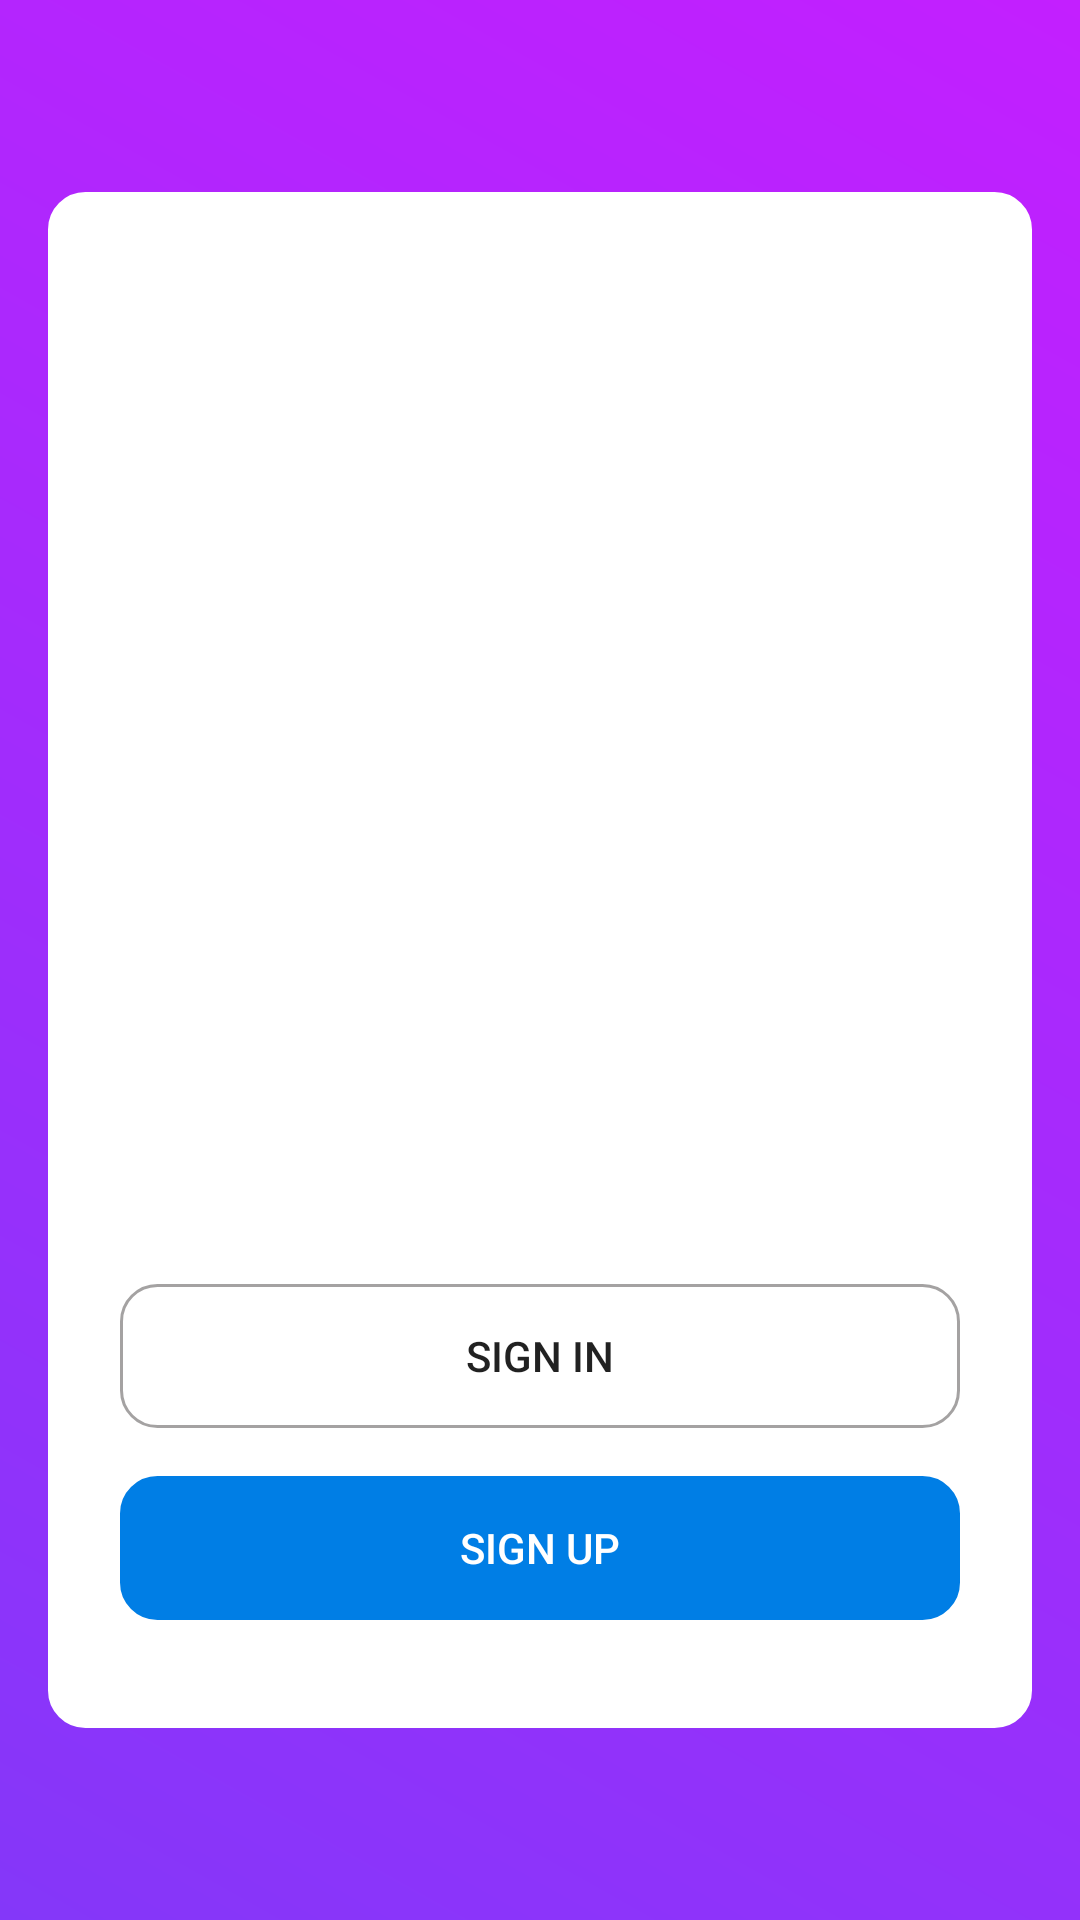

Here is an Android app screen rendered from its layout file. Give the layout XML and the strings, colors and styles it references.
<!-- AndroidManifest.xml: application theme AppTheme -->
<!-- res/layout/activity_starting.xml -->
<?xml version="1.0" encoding="utf-8"?>
<LinearLayout xmlns:android="http://schemas.android.com/apk/res/android"
    xmlns:tools="http://schemas.android.com/tools"
    android:layout_width="match_parent"
    android:layout_height="match_parent"
    android:background="@drawable/purple_gradient"
    android:orientation="vertical"
    tools:context=".login.StartingActivity">


    <RelativeLayout
        android:layout_width="match_parent"
        android:layout_height="match_parent"
        android:layout_marginBottom="64dp"
        android:layout_marginLeft="16dp"
        android:layout_marginRight="16dp"
        android:layout_marginTop="64dp"
        android:background="@drawable/white_gradient"
        android:backgroundTint="#ffffff"
        android:elevation="10dp">

        <Button
            android:id="@+id/Signin"
            android:layout_width="match_parent"
            android:layout_height="wrap_content"
            android:layout_above="@+id/Signin_Starting"
            android:layout_centerInParent="true"
            android:layout_marginBottom="16dp"
            android:layout_marginLeft="24dp"
            android:layout_marginRight="24dp"
            android:background="@drawable/white_gradient"
            android:text="SIGN IN"

            />


        <Button
            android:id="@+id/Signin_Starting"
            android:layout_width="match_parent"
            android:layout_height="wrap_content"
            android:layout_alignParentBottom="true"
            android:layout_marginBottom="36dp"
            android:layout_marginLeft="24dp"
            android:layout_marginRight="24dp"
            android:background="@drawable/white_gradient"
            android:backgroundTint="#007ee5"
            android:elevation="16dp"
            android:text="SIGN UP"
            android:textColor="#ffffff"


            />


    </RelativeLayout>


</LinearLayout>
<!-- resources referenced by this layout -->
<resources>
  <!-- drawable purple_gradient (drawable) -->
  <?xml version="1.0" encoding="utf-8"?>
  <shape xmlns:android="http://schemas.android.com/apk/res/android"
      android:shape="rectangle">
  
      <gradient
          android:angle="45"
          android:endColor="#c31fff"
          android:startColor="#8437F9"
          android:type="linear" />
  
  </shape>
  <!-- drawable white_gradient (drawable) -->
  <?xml version="1.0" encoding="utf-8"?>
  <shape xmlns:android="http://schemas.android.com/apk/res/android"
      android:shape="rectangle">
  
  
      <stroke
          android:width="1dip"
          android:color="#a4a2a2"></stroke>
  
      <corners android:radius="36px">
  
      </corners>
  </shape>
  <style name="AppTheme" parent="Theme.AppCompat.Light.NoActionBar">
  
          <item name="colorPrimary">@color/colorPrimary</item>
          <item name="colorPrimaryDark">@color/colorPrimaryDark</item>
          <item name="colorAccent">#000000</item>
      </style>
  <color name="colorPrimary">#3F51B5</color>
  <color name="colorPrimaryDark">#000000</color>
</resources>
